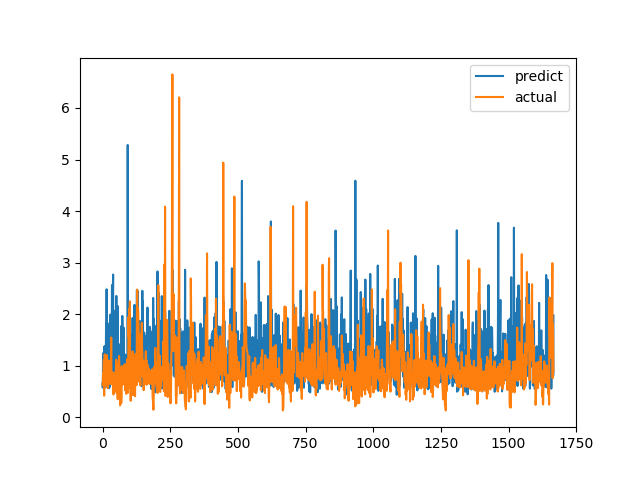

The data file committed next to this chart (first rows):
predict, actual
0.6522, 0.6238
0.5725, 0.6915
1.243, 0.8558
0.869, 0.7094
1.061, 1.015
0.7325, 1.116
1.358, 0.4183
0.8417, 1.002
1.38, 1.219
0.7344, 1.143
1.024, 0.6528
0.5794, 0.6747
1.013, 0.601
1.827, 0.6695
1.17, 0.6538
2.482, 0.7814
1.014, 1.206
0.6096, 0.8469
1.83, 0.8286
1.066, 0.6482
0.9967, 0.5624
0.8158, 0.7183
1.278, 1.1
1.769, 0.9542
0.564, 0.729
1.624, 0.6694
0.5857, 0.8631
0.7577, 0.6465
1.074, 0.8223
1.991, 0.9236
0.9201, 0.8301
0.6535, 1.067
1.076, 1.546
0.7621, 0.6827
1.737, 0.6386
2.565, 0.6464
1.002, 0.6881
1.666, 0.7274
2.213, 0.65
2.768, 0.8694
0.7801, 0.4409
0.9017, 0.4519
1.014, 0.7575
1.347, 0.4952
0.9214, 0.6851
0.9417, 0.7244
1.132, 0.8654
2.068, 0.74
1.237, 0.8071
0.6775, 0.8204
0.66, 1.114
2.353, 1.109
0.6343, 0.4751
0.6894, 1.039
1.657, 0.9458
0.9874, 0.7878
2.157, 0.3505
0.7779, 0.9368
0.7803, 0.9868
1.425, 0.647
... 1,607 more rows
